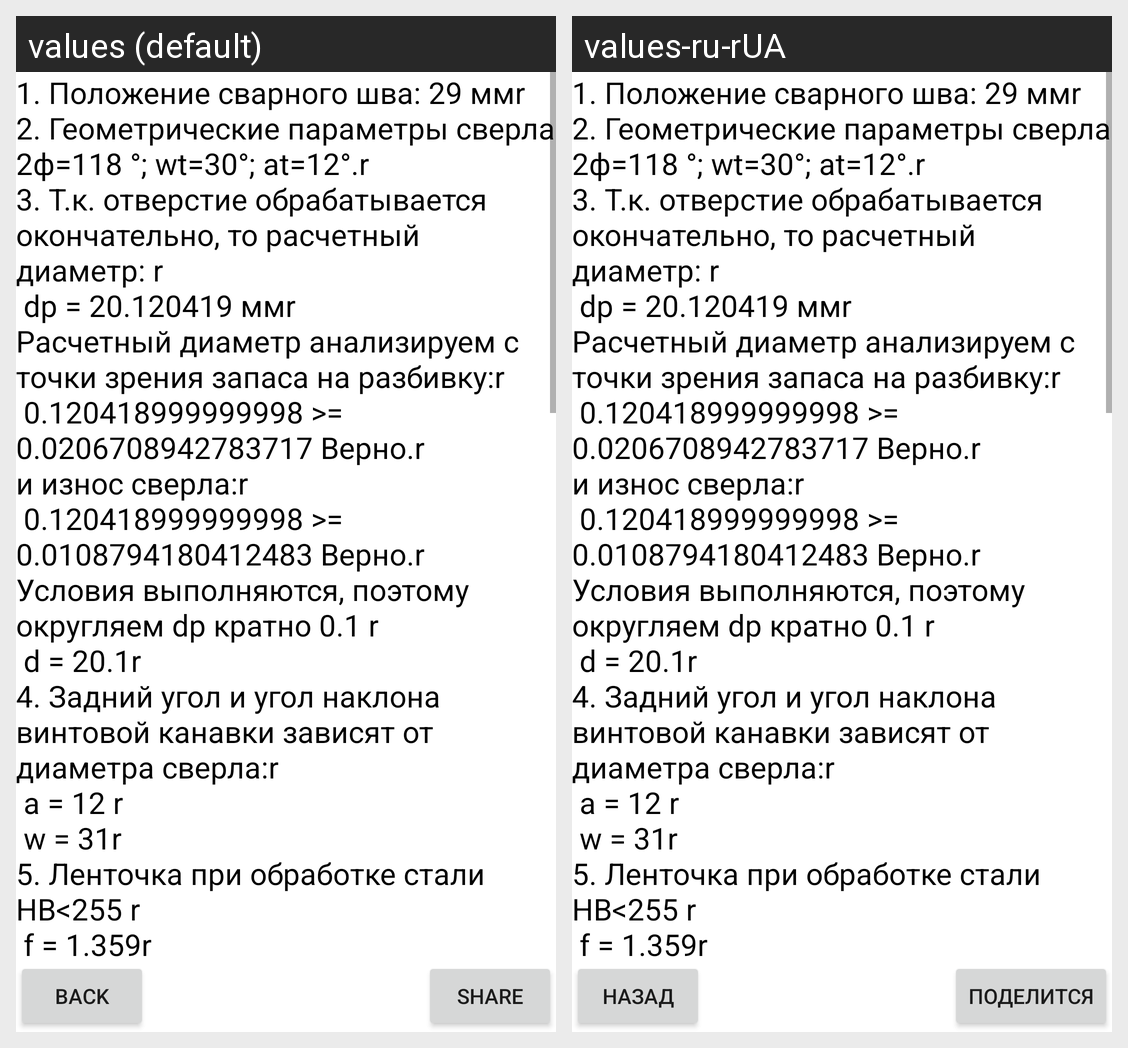

Translations of the strings shown on this Android screen, per locale in the grid:
Android screen res/layout/fragment_second.xml rendered under 2 locales, left to right: values (default), values-ru-rUA. Device: Nexus 5 (rendered at 1080×1920; each locale shown at half size, 540×960, under a caption strip naming it); theme Theme.DrillDesign.
Strings drawn on this screen, with the default value and each locale's value (text and hints the layout hard-codes, and strings that could not be matched under every locale, appear in the picture but are not listed):

test_answer
  values: 1. Положение сварного шва: 29 ммr
      2. Геометрические параметры сверла 2ф=118 °; wt=30°; at=12°.r
      3. Т.к. отверстие обрабатывается окончательно, то расчетный диаметр: r
       dр = 20.120419 ммr
      Расчетный диаметр анализируем с точки зрения запаса на разбивку:r
       0.120418999999998 >= 0.0206708942783717 Верно.r
      и износ сверла:r
       0.120418999999998 >= 0.0108794180412483 Верно.r
      Условия выполняются, поэтому …[clipped]
  values-ru-rUA: 1. Положение сварного шва: 29 ммr
      2. Геометрические параметры сверла 2ф=118 °; wt=30°; at=12°.r
      3. Т.к. отверстие обрабатывается окончательно, то расчетный диаметр: r
       dр = 20.120419 ммr
      Расчетный диаметр анализируем с точки зрения запаса на разбивку:r
       0.120418999999998 >= 0.0206708942783717 Верно.r
      и износ сверла:r
       0.120418999999998 >= 0.0108794180412483 Верно.r
      Условия выполняются, поэтому …[clipped]  [not translated; the default value is used]

back
  values: Back
  values-ru-rUA: Назад

share
  values: Share
  values-ru-rUA: Поделится
